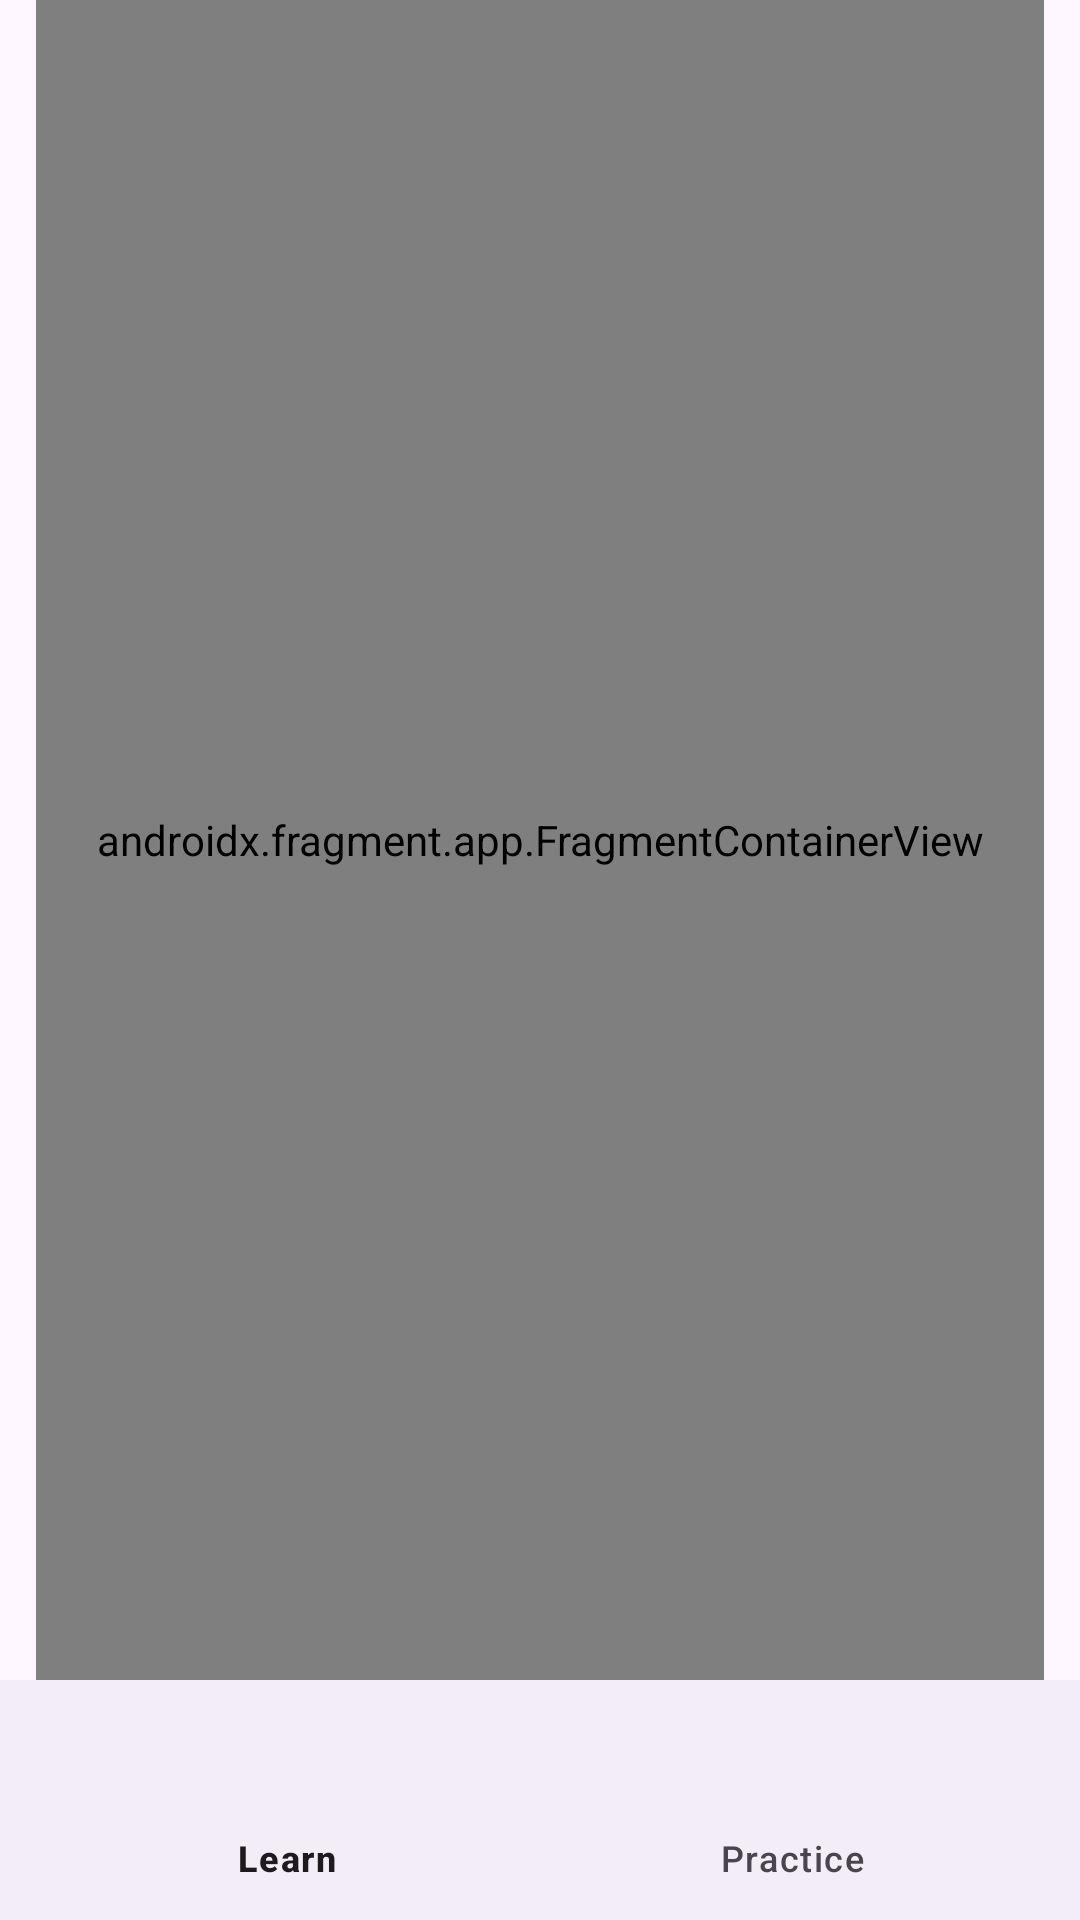

Here is an Android app screen rendered from its layout file. Give the layout XML and the strings, colors and styles it references.
<!-- AndroidManifest.xml: application theme Theme.LearnAndPracticeWordsProject -->
<!-- res/layout/activity_main.xml -->
<?xml version="1.0" encoding="utf-8"?>
<LinearLayout
    xmlns:android="http://schemas.android.com/apk/res/android"
    xmlns:app="http://schemas.android.com/apk/res-auto"
    xmlns:tools="http://schemas.android.com/tools"
    android:layout_width="match_parent"
    android:layout_height="match_parent"
    android:orientation="vertical"
    tools:context=".ui.base.MainActivity">

    <androidx.fragment.app.FragmentContainerView
        android:id="@+id/fragmentContainerView"
        android:name="androidx.navigation.fragment.NavHostFragment"
        android:layout_width="match_parent"
        android:layout_height="wrap_content"
        android:layout_marginStart="12dp"
        android:layout_marginEnd="12dp"
        android:layout_weight="1"
        app:defaultNavHost="true"
        app:navGraph="@navigation/nav_graph" />

    <com.google.android.material.bottomnavigation.BottomNavigationView
        android:id="@+id/bottomNavigationView"
        android:layout_width="match_parent"
        android:layout_height="wrap_content"
        app:itemHorizontalTranslationEnabled="false"
        app:labelVisibilityMode="labeled"
        app:menu="@menu/bottom_nav_graph"/>
</LinearLayout >
<!-- resources referenced by this layout -->
<resources>
  <style name="Theme.LearnAndPracticeWordsProject" parent="Theme.Material3.Light.NoActionBar">
          
          <item name="colorPrimary">@color/primaryColor</item>
          <item name="colorPrimaryVariant">@color/primaryLightColor</item>
          <item name="colorOnPrimary">@color/primaryTextColor</item>
          
          <item name="colorSecondary">@color/secondaryColor</item>
          <item name="colorSecondaryVariant">@color/secondaryLightColor</item>
          <item name="colorOnSecondary">@color/secondaryTextColor</item>
          
          <item name="android:statusBarColor" tools:targetApi="l">?attr/colorPrimaryVariant</item>
          
      </style>
  <color name="primaryColor">#b9b16b</color>
  <color name="primaryLightColor">#ece39a</color>
  <color name="primaryTextColor">#000000</color>
  <color name="secondaryColor">#a5d5d0</color>
  <color name="secondaryLightColor">#d7ffff</color>
  <color name="secondaryTextColor">#000000</color>
</resources>
